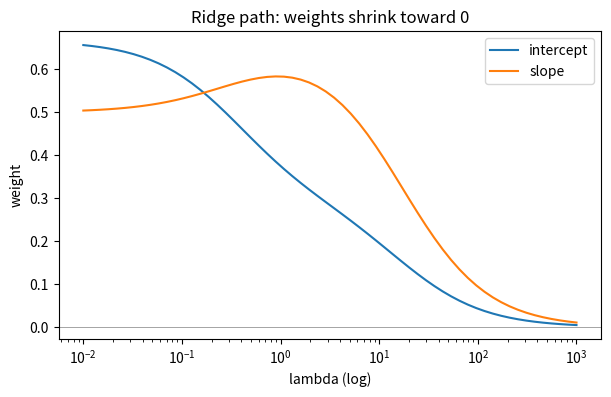

Source code (Python):
import numpy as np, matplotlib.pyplot as plt, math, itertools
np.random.seed(0)
def zero_one(pred, y): return np.mean(np.asarray(pred) != np.asarray(y))
print("setup ok")

X=np.array([[1.,1.],[1.,2.],[1.,3.]]); y=np.array([1.,2.,2.])
def ridge(lam): return np.linalg.solve(X.T@X+lam*np.eye(2), X.T@y)
for lam in [0,1,10]:
    w=ridge(lam); print(f"lambda={lam:2d}: w={np.round(w,3).tolist()} ||w||^2={w@w:.3f}")
assert abs(ridge(0)@ridge(0)-0.694)<1e-3

for lam in [0,1,10,100]: w=ridge(lam); print(f"lambda={lam:3d}: ||w||^2={w@w:.3f}")
norms=[ridge(l)@ridge(l) for l in [0,1,10,100]]
assert all(norms[i]>norms[i+1] for i in range(3)) and norms[-1]<0.02

lams=np.logspace(-2,3,60); W=np.array([ridge(l) for l in lams])
plt.figure(figsize=(7,4))
plt.plot(lams,W[:,0],label='intercept'); plt.plot(lams,W[:,1],label='slope')
plt.xscale('log'); plt.axhline(0,c='gray',lw=.5); plt.xlabel('lambda (log)'); plt.ylabel('weight')
plt.legend(); plt.title('Ridge path: weights shrink toward 0')
assert abs(W[-1]@W[-1]) < abs(W[0]@W[0])
